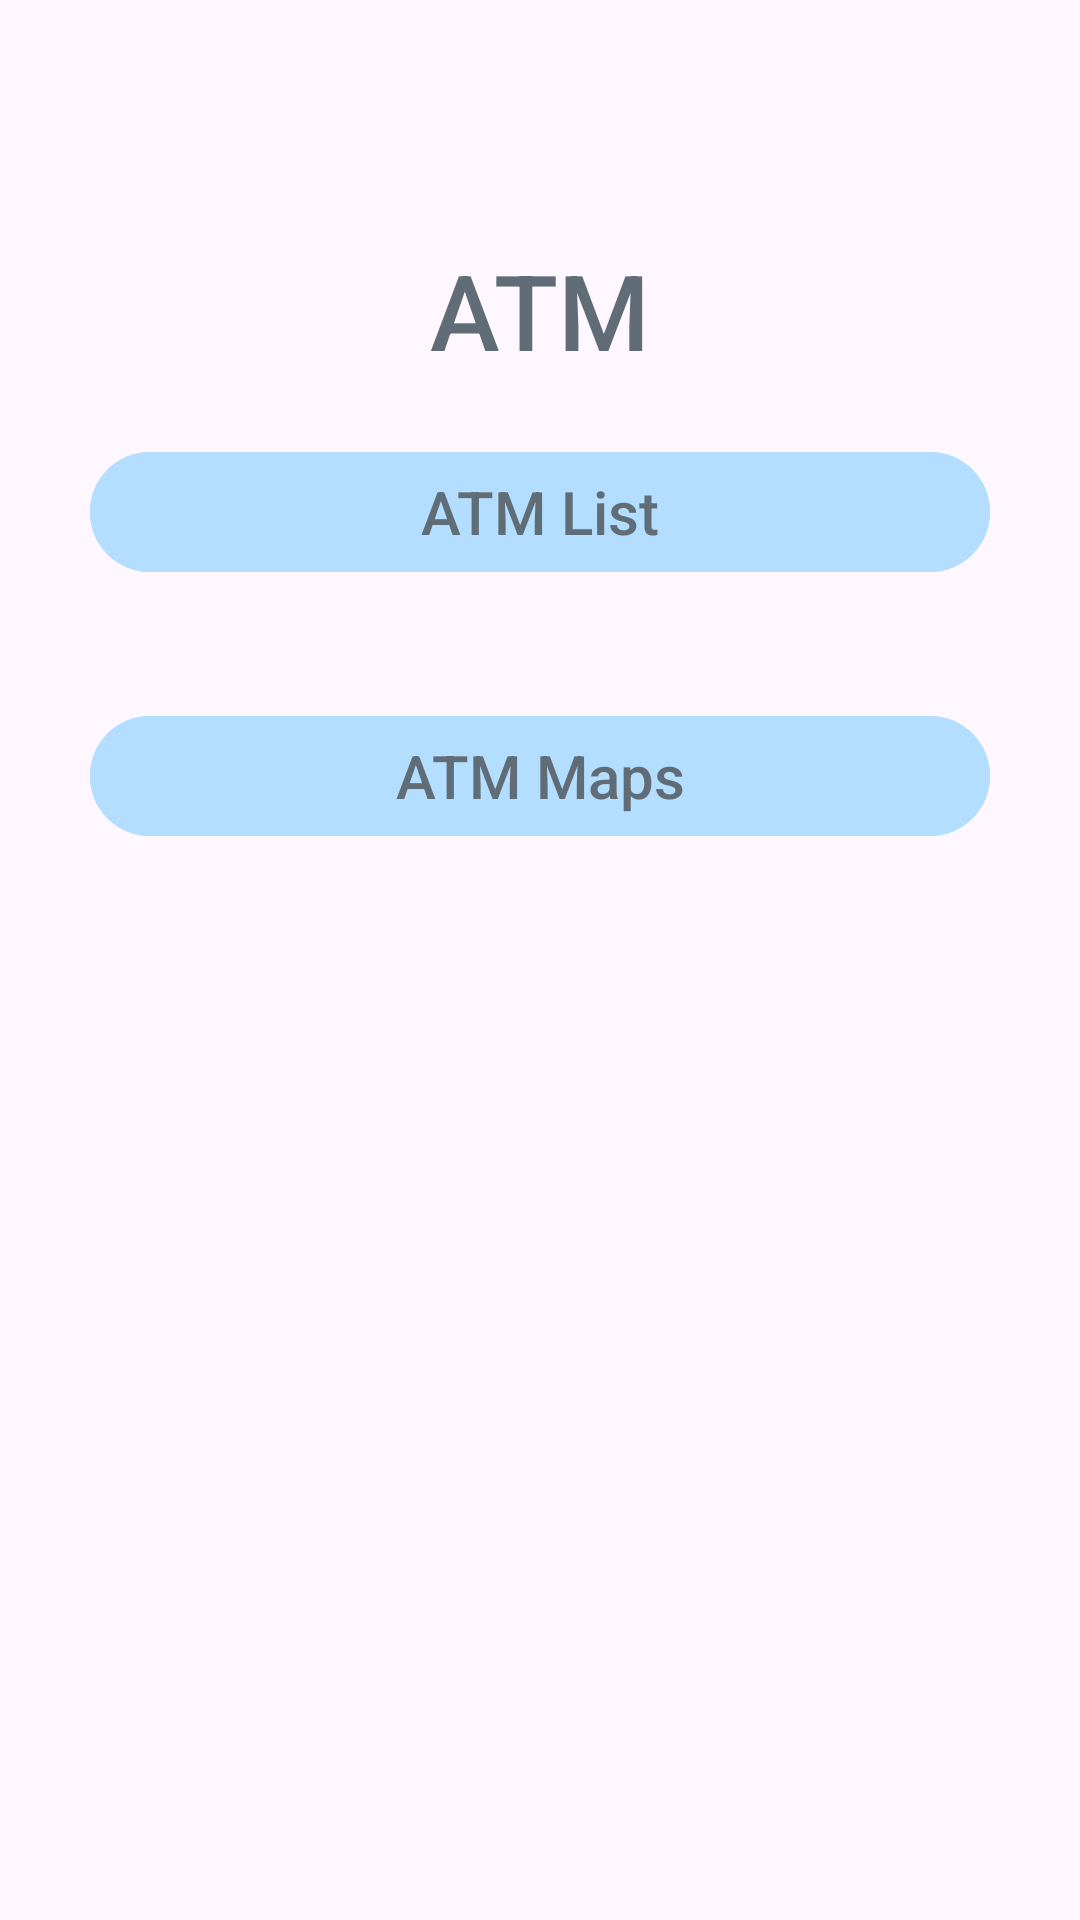

Write the Android layout XML for this screen, with the resource values it uses.
<!-- AndroidManifest.xml: application theme Theme.Banco_Sisaov -->
<!-- res/layout/fragment_atm_buttons.xml -->
<?xml version="1.0" encoding="utf-8"?>
<FrameLayout xmlns:android="http://schemas.android.com/apk/res/android"
    xmlns:tools="http://schemas.android.com/tools"
    android:layout_width="match_parent"
    android:layout_height="match_parent"
    tools:context=".fragments.AtmButtonsFragment"
    android:id="@+id/frgAtmButtons">


    <LinearLayout
        android:layout_width="match_parent"
        android:layout_height="match_parent"
        android:orientation="vertical"
        android:gravity="center_horizontal">

        <TextView
            android:layout_width="wrap_content"
            android:layout_height="wrap_content"
            android:text="@string/atmTitle"
            style="@style/MiEstilo.textos.titulos"/>

        <com.google.android.material.button.MaterialButton
            android:id="@+id/btnList"
            android:layout_marginVertical="20dp"
            android:layout_width="300dp"
            android:layout_height="wrap_content"
            style="@style/MiEstilo.botones"
            android:text="@string/btn_atm_list"/>

        <com.google.android.material.button.MaterialButton
            android:id="@+id/btnMaps"
            android:layout_marginVertical="20dp"
            android:layout_width="300dp"
            android:layout_height="wrap_content"
            style="@style/MiEstilo.botones"
            android:text="@string/btn_atm_maps"/>

        <com.google.android.material.button.MaterialButton
            android:id="@+id/btnADD"
            style="@style/MiEstilo.botones"
            android:layout_width="300dp"
            android:layout_height="wrap_content"
            android:layout_marginVertical="20dp"
            android:text="@string/btn_atm_add"
            android:visibility="invisible" />

    </LinearLayout>
</FrameLayout>
<!-- resources referenced by this layout -->
<resources>
  <string name="atmTitle">ATM</string>
  <string name="btn_atm_add">ATM Add</string>
  <string name="btn_atm_list">ATM List</string>
  <string name="btn_atm_maps">ATM Maps</string>
  <style name="MiEstilo.botones">
          <item name="fontFamily">sans-serif-medium</item>
          <item name="android:textSize">@dimen/textSize_botones</item>
          <item name="android:textColor">@color/grisLetras</item>
          <item name="android:backgroundTint">@color/blueCenizo</item>
      </style>
  <style name="MiEstilo.textos.titulos">
          <item name="android:textSize">@dimen/textSize_Title</item>
          <item name="android:layout_marginTop">80dp</item>
      </style>
  <style name="Theme.Banco_Sisaov" parent="Base.Theme.Banco_Sisaov" />
  <dimen name="textSize_botones">20sp</dimen>
  <color name="grisLetras">#FF616D76</color>
  <color name="blueCenizo">#FFB3DEFF</color>
  <dimen name="textSize_Title">35sp</dimen>
  <style name="Base.Theme.Banco_Sisaov" parent="Theme.Material3.DayNight.NoActionBar">
          
          
      </style>
</resources>
